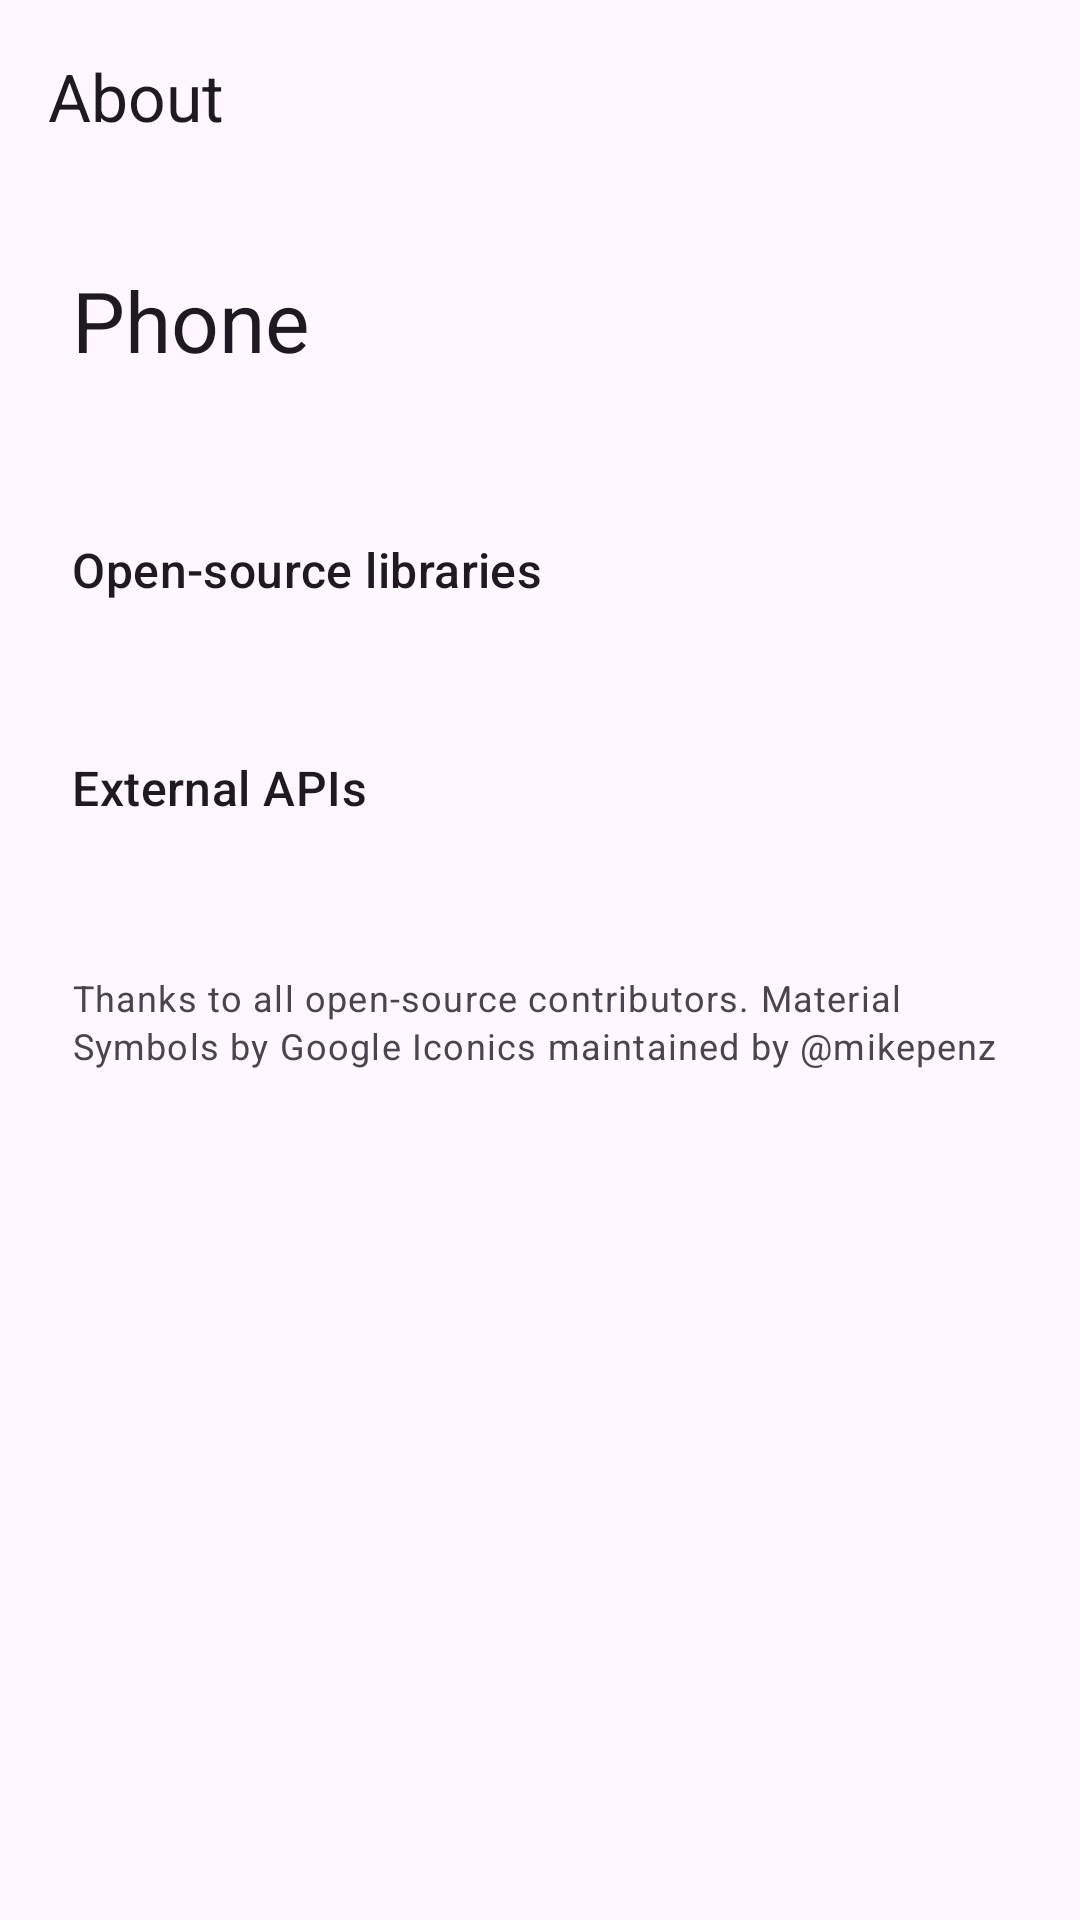

Reconstruct the res/layout file that produces this screen, plus the resources it refers to.
<!-- AndroidManifest.xml: application theme Theme.CallerID -->
<!-- res/layout/activity_about.xml -->
<?xml version="1.0" encoding="utf-8"?>
<androidx.coordinatorlayout.widget.CoordinatorLayout
    xmlns:android="http://schemas.android.com/apk/res/android"
    xmlns:app="http://schemas.android.com/apk/res-auto"
    android:layout_width="match_parent"
    android:layout_height="match_parent"
    android:fitsSystemWindows="true">

    <com.google.android.material.appbar.AppBarLayout
        android:layout_width="match_parent"
        android:layout_height="wrap_content"
        android:fitsSystemWindows="true">

        <com.google.android.material.appbar.MaterialToolbar
            android:id="@+id/toolbar"
            android:layout_width="match_parent"
            android:layout_height="?attr/actionBarSize"
            app:title="@string/title_about" />
    </com.google.android.material.appbar.AppBarLayout>

    <androidx.core.widget.NestedScrollView
        android:layout_width="match_parent"
        android:layout_height="match_parent"
        app:layout_behavior="@string/appbar_scrolling_view_behavior">

        <LinearLayout
            android:layout_width="match_parent"
            android:layout_height="wrap_content"
            android:orientation="vertical"
            android:padding="24dp">

            <TextView
                android:id="@+id/tvAppName"
                style="@style/TextAppearance.Material3.HeadlineMedium"
                android:layout_width="wrap_content"
                android:layout_height="wrap_content"
                android:text="@string/app_name" />

            <TextView
                android:id="@+id/tvVersion"
                style="@style/TextAppearance.Material3.BodyLarge"
                android:layout_width="wrap_content"
                android:layout_height="wrap_content"
                android:layout_marginTop="4dp"
                android:textColor="?android:textColorSecondary" />

            <TextView
                style="@style/TextAppearance.Material3.TitleMedium"
                android:layout_width="wrap_content"
                android:layout_height="wrap_content"
                android:layout_marginTop="28dp"
                android:text="@string/about_libraries" />

            <TextView
                android:id="@+id/tvLibraries"
                style="@style/TextAppearance.Material3.BodyMedium"
                android:layout_width="match_parent"
                android:layout_height="wrap_content"
                android:layout_marginTop="8dp"
                android:lineSpacingExtra="4dp"
                android:textIsSelectable="true" />

            <TextView
                style="@style/TextAppearance.Material3.TitleMedium"
                android:layout_width="wrap_content"
                android:layout_height="wrap_content"
                android:layout_marginTop="24dp"
                android:text="@string/about_apis" />

            <TextView
                android:id="@+id/tvApis"
                style="@style/TextAppearance.Material3.BodyMedium"
                android:layout_width="match_parent"
                android:layout_height="wrap_content"
                android:layout_marginTop="8dp"
                android:lineSpacingExtra="4dp"
                android:textIsSelectable="true" />

            <TextView
                style="@style/TextAppearance.Material3.BodySmall"
                android:layout_width="wrap_content"
                android:layout_height="wrap_content"
                android:layout_marginTop="24dp"
                android:textColor="?android:textColorSecondary"
                android:text="@string/about_thanks" />
        </LinearLayout>
    </androidx.core.widget.NestedScrollView>
</androidx.coordinatorlayout.widget.CoordinatorLayout>
<!-- resources referenced by this layout -->
<resources>
  <string name="about_apis">External APIs</string>
  <string name="about_libraries">Open-source libraries</string>
  <string name="about_thanks">Thanks to all open-source contributors. Material Symbols by Google Iconics maintained by @mikepenz</string>
  <string name="app_name">Phone</string>
  <string name="title_about">About</string>
  <style name="Theme.CallerID" parent="Theme.Material3.DayNight.NoActionBar">
          <item name="android:statusBarColor">@android:color/transparent</item>
          <item name="android:navigationBarColor">@android:color/transparent</item>
          <item name="android:windowLightStatusBar">true</item>
          <item name="bottomSheetDialogTheme">@style/ThemeOverlay.CallerID.BottomSheet</item>
      </style>
  <style name="ThemeOverlay.CallerID.BottomSheet" parent="ThemeOverlay.Material3.BottomSheetDialog">
          <item name="bottomSheetStyle">@style/Widget.CallerID.BottomSheet</item>
      </style>
  <style name="Widget.CallerID.BottomSheet" parent="Widget.Material3.BottomSheet.Modal">
          <item name="shapeAppearance">@style/ShapeAppearance.Material3.LargeComponent</item>
      </style>
</resources>
